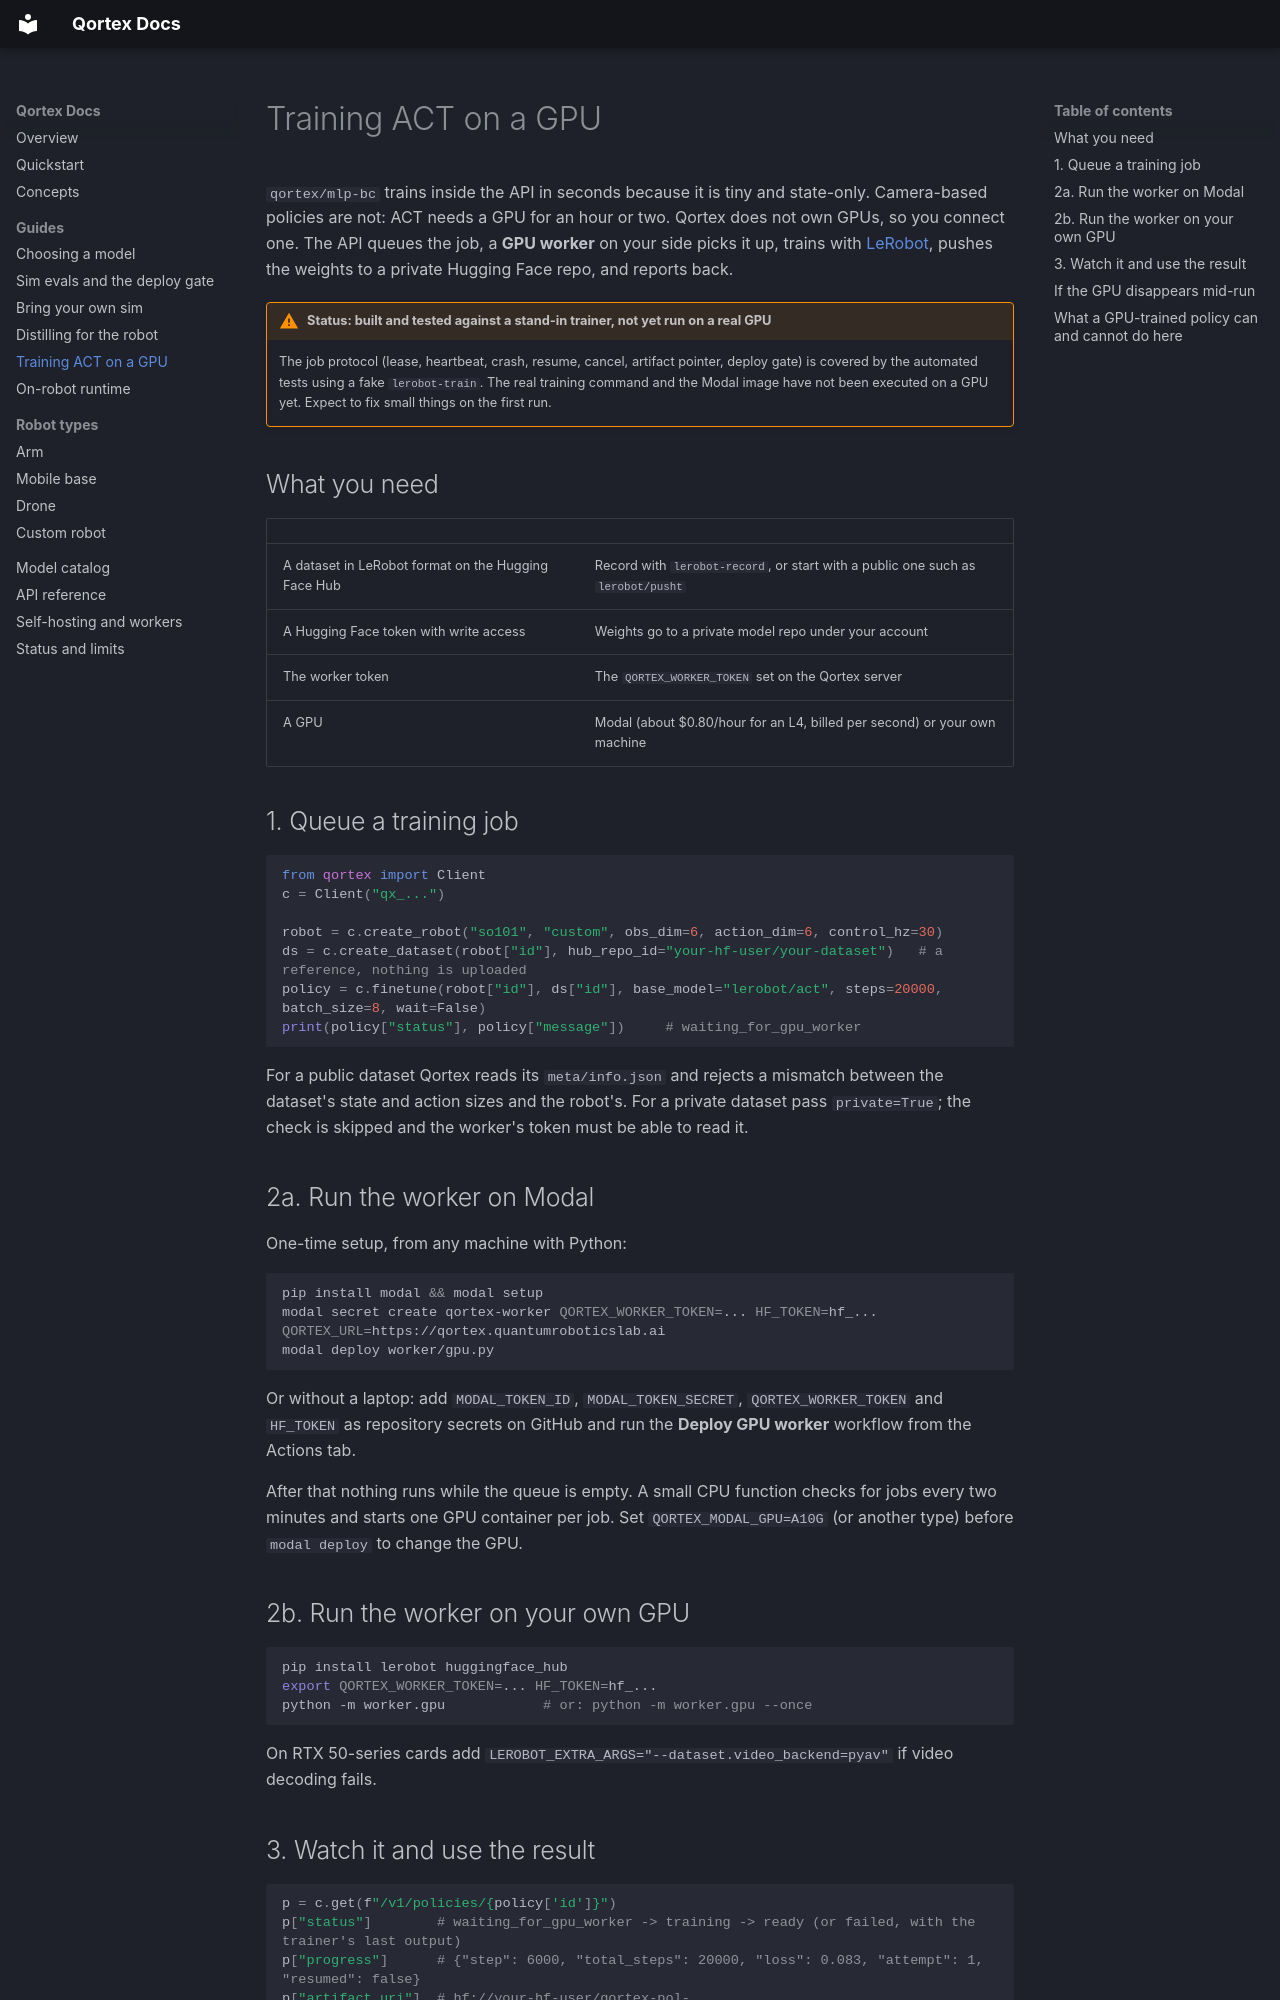

repository: Whynotus777/qortex · page: gpu-worker.html · generator: mkdocs

# Training ACT on a GPU

`qortex/mlp-bc` trains inside the API in seconds because it is tiny and state-only. Camera-based policies are not:
ACT needs a GPU for an hour or two. Qortex does not own GPUs, so you connect one. The API queues the job, a **GPU
worker** on your side picks it up, trains with [LeRobot](https://github.com/huggingface/lerobot), pushes the weights
to a private Hugging Face repo, and reports back.

!!! warning "Status: built and tested against a stand-in trainer, not yet run on a real GPU"
    The job protocol (lease, heartbeat, crash, resume, cancel, artifact pointer, deploy gate) is covered by the
    automated tests using a fake `lerobot-train`. The real training command and the Modal image have not been
    executed on a GPU yet. Expect to fix small things on the first run.

## What you need

| | |
|---|---|
| A dataset in LeRobot format on the Hugging Face Hub | Record with `lerobot-record`, or start with a public one such as `lerobot/pusht` |
| A Hugging Face token with write access | Weights go to a private model repo under your account |
| The worker token | The `QORTEX_WORKER_TOKEN` set on the Qortex server |
| A GPU | Modal (about $0.80/hour for an L4, billed per second) or your own machine |

## 1. Queue a training job

```python
from qortex import Client
c = Client("qx_...")

robot = c.create_robot("so101", "custom", obs_dim=6, action_dim=6, control_hz=30)
ds = c.create_dataset(robot["id"], hub_repo_id="your-hf-user/your-dataset")   # a reference, nothing is uploaded
policy = c.finetune(robot["id"], ds["id"], base_model="lerobot/act", steps=20000, batch_size=8, wait=False)
print(policy["status"], policy["message"])     # waiting_for_gpu_worker
```

For a public dataset Qortex reads its `meta/info.json` and rejects a mismatch between the dataset's state and action
sizes and the robot's. For a private dataset pass `private=True`; the check is skipped and the worker's token must be
able to read it.

## 2a. Run the worker on Modal

One-time setup, from any machine with Python:

```bash
pip install modal && modal setup
modal secret create qortex-worker QORTEX_WORKER_TOKEN=... HF_TOKEN=hf_... QORTEX_URL=https://qortex.quantumroboticslab.ai
modal deploy worker/gpu.py
```

Or without a laptop: add `MODAL_TOKEN_ID`, `MODAL_TOKEN_SECRET`, `QORTEX_WORKER_TOKEN` and `HF_TOKEN` as repository
secrets on GitHub and run the **Deploy GPU worker** workflow from the Actions tab.

After that nothing runs while the queue is empty. A small CPU function checks for jobs every two minutes and starts
one GPU container per job. Set `QORTEX_MODAL_GPU=A10G` (or another type) before `modal deploy` to change the GPU.

## 2b. Run the worker on your own GPU

```bash
pip install lerobot huggingface_hub
export QORTEX_WORKER_TOKEN=... HF_TOKEN=hf_...
python -m worker.gpu            # or: python -m worker.gpu --once
```

On RTX 50-series cards add `LEROBOT_EXTRA_ARGS="--dataset.video_backend=pyav"` if video decoding fails.
